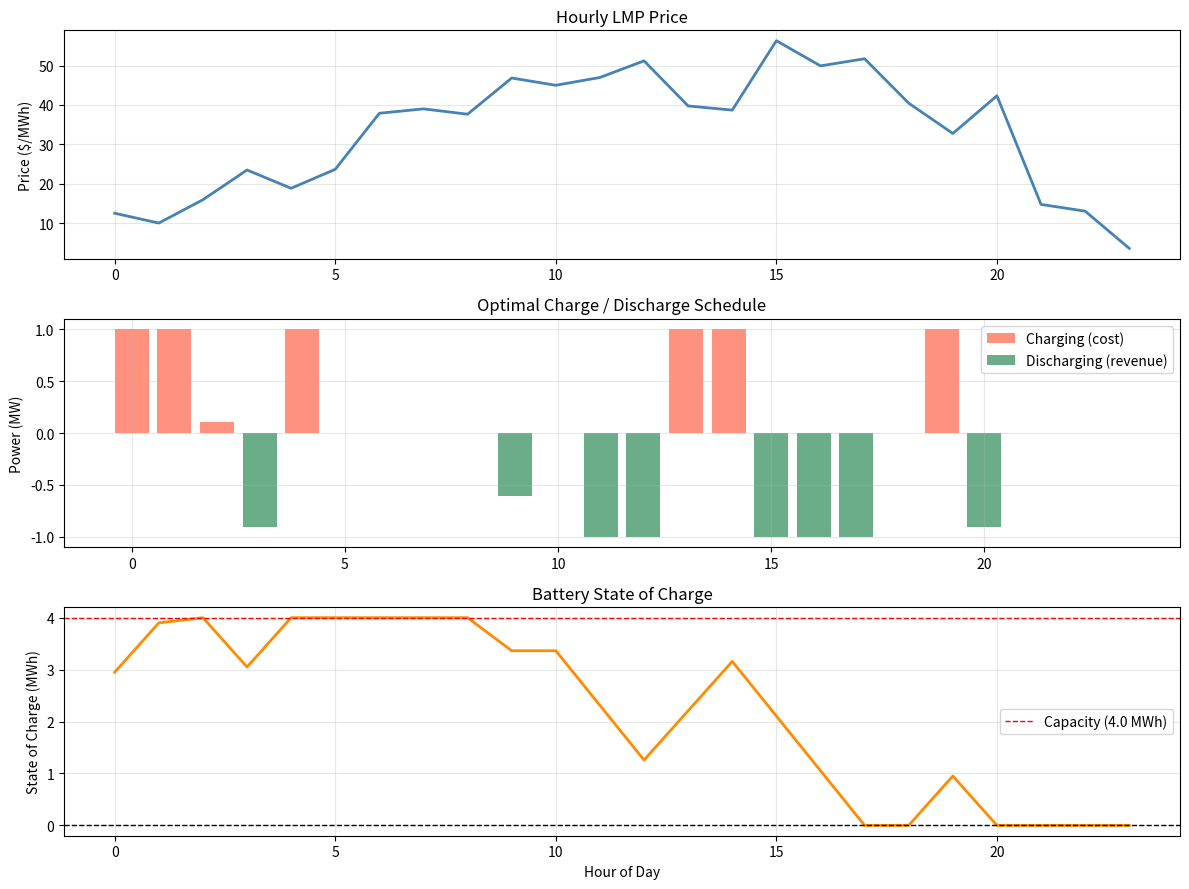

Write the Python code that produced this figure.
import matplotlib.pyplot as plt
import numpy as np
from scipy.optimize import minimize

# ----------------------------------------------------------------
# PART 1: Unconstrained optimization
# A simple quadratic to which we know the answer analytically, so we can
# verify scipy is doing the right thing.
# f(x) = (x1 - 2)^2 + (x2 + 3)^2
# Minimum is at (2, -3), f = 0
# ----------------------------------------------------------------
def f_quad(x):
    return (x[0]-2)**2 + (x[1]+3)**2
def grad_quad(x):
    # analytical gradient; scipy can estimate this numerically,
    # but providing it explicitly is faster and more accurate
    return np.array([2*(x[0]-2), 2*(x[1]+3)])
x0 = np.array([0.0,0.0])  # starting point
result = minimize(f_quad, x0, jac=grad_quad, method='BFGS')
print("UNCONSTRAINED QUADRATIC:")
print(f"Solution:     {result.x}")
print(f"f(x*):        {result.fun:.6f}")
print(f"Converged:    {result.success}")
print(f"Message:      {result.message}")
print(f"Iterations:   {result.nit}")

# ----------------------------------------------------------------
# PART 2: Non-convex function — local optima matter
# f(x) = sin(x) + 0.1*x^2  on [-10, 10]
# Multiple local minima — starting point determines which you find
# ----------------------------------------------------------------
def f_nonconvex(x):
    return np.sin(x[0]) + 0.1*x[0]**2
x_range = np.linspace(-10,10,500)
f_range = np.sin(x_range) + 0.1*x_range**2
starts = [-8.0, -3.0, 0.0, 5.0]
solutions = []
for x0 in starts:
    result = minimize(f_nonconvex, [x0], method='BFGS')
    solutions.append((x0, result.x[0], result.fun))
    print(f"Start={x0:5.1f}  ->  x* = {result.x[0]:6.3f}  "
          f"f(x*)={result.fun:.4f}")
    
# ----------------------------------------------------------------
# PART 3: Constrained optimization—a basic example
#
# A battery earns $p/MWh for discharging, pays $p/MWh for charging.
# We choose charge/discharge over 24 hours to maximize profit.
#
# Decision variables:
#   c[t] >= 0 : charge rate at hour t (MWh)
#   d[t] >= 0 : discharge rate at hour t (MWh)
#   s[t]      : state of charge at hour t (MWh)
#
# Objective: maximize sum_t price[t] * (d[t] - c[t])
#   = minimize sum_t price[t] * (c[t] - d[t])
#
# Constraints:
#   s[t] = s[t-1] + c[t]*eff_c - d[t]/eff_d  (energy balance)
#   0 <= s[t] <= capacity                      (SOC limits)
#   0 <= c[t] <= max_power                     (charge rate limit)
#   0 <= d[t] <= max_power                     (discharge rate limit)
#   s[0] = s_init                              (initial SOC)
#
# Here I use scipy; next time, I'll use PuLP/Pyomo, 
# which should handle this structure more cleanly
# ----------------------------------------------------------------
np.random.seed(42)
T = 24
# Simulate realistic hourly LMP prices (low overnight, high peak)
# I'll use real ERCOT data in Block 3; for now, synthetic
base_price = 30
price = (base_price
         + 20 * np.sin(2 * np.pi * (np.arange(T) - 6) / 24)
         + 15 * (np.arange(T) >= 15) * (np.arange(T) <= 20)
         + np.random.normal(0, 5, T))
print(f"\n=== Battery Dispatch Problem ===")
print(f"Peak price:   ${price.max():.2f}/MWh at hour "
      f"{price.argmax()}")
print(f"Min price:    ${price.min():.2f}/MWh at hour "
      f"{price.argmin()}")
# Battery parameters
capacity  = 4.0    # MWh — maximum energy storage
max_power = 1.0    # MW  — maximum charge/discharge rate per hour
eff_c     = 0.95   # charging efficiency
eff_d     = 0.95   # discharging efficiency
s0        = 2.0    # MWh — initial state of charge
# decision variables packed into one vector for scipy
# x = [c0, ..., c23, d0, ..., d23] (length 48)
def objective(x):
    c=x[:T]
    d=x[T:]
    # negative bc scipy minimizes by default and we want to maximize revenue
    return -np.sum(price*(d-c))
def get_soc(x):
    """Compute state-of-charge trajectory from c and d."""
    c, d = x[:T], x[T:]
    s = np.zeros(T)
    s[0] = s0 + c[0] * eff_c - d[0] / eff_d
    for t in range(1, T):
        s[t] = s[t-1] + c[t] * eff_c - d[t] / eff_d
    return s
# constraints: SOC must stay within [0, capacity] at each hour
constraints = []
for t in range(T):
    # s[t] >= 0
    constraints.append({
        'type': 'ineq',
        'fun': lambda x, t=t: get_soc(x)[t]
    })
    # s[t] <= capacity
    constraints.append({
        'type': 'ineq',
        'fun': lambda x, t=t: capacity - get_soc(x)[t]
    })
# bounds: c[t], d[t] in [0, max_power]
bounds = [(0, max_power)]*T + [(0, max_power)]*T
# initial guess: do nothing
x0 = np.zeros(2*T)
result = minimize(
    objective, x0,
    method='SLSQP',          # Sequential Least Squares Programming
    bounds=bounds,           # box constraints on variables
    constraints=constraints, # SOC constraints
    options={'ftol': 1e-9, 'maxiter': 1000}
)
c_opt = result.x[:T]
d_opt = result.x[T:]
s_opt = get_soc(result.x)
revenue = -result.fun
print(f"Optimal revenue:  ${revenue:.2f}")
print(f"Converged:        {result.success}")
print(f"Total charged:    {c_opt.sum():.2f} MWh")
print(f"Total discharged: {d_opt.sum():.2f} MWh")

# plot
fig, axes = plt.subplots(3,1,figsize=(12,9))
axes[0].plot(price, color='steelblue', lw=2)
axes[0].set_ylabel('Price ($/MWh)')
axes[0].set_title('Hourly LMP Price')
axes[0].grid(True, alpha=0.3)
axes[1].bar(range(T), c_opt, color='tomato', alpha=0.7, label='Charging (cost)')
axes[1].bar(range(T), -d_opt, color='seagreen', alpha=0.7, label='Discharging (revenue)')
axes[1].set_ylabel('Power (MW)')
axes[1].set_title('Optimal Charge / Discharge Schedule')
axes[1].legend()
axes[1].grid(True, alpha=0.3)
axes[2].plot(s_opt, color='darkorange', lw=2)
axes[2].axhline(capacity, color='red', linestyle='--', lw=1, label=f'Capacity ({capacity} MWh)')
axes[2].axhline(0, color='black', linestyle='--', lw=1)
axes[2].set_ylabel('State of Charge (MWh)')
axes[2].set_xlabel('Hour of Day')
axes[2].set_title('Battery State of Charge')
axes[2].legend()
axes[2].grid(True, alpha=0.3)
plt.tight_layout()
plt.savefig('battery_dispatch.png', dpi=150, bbox_inches='tight')
plt.show()
